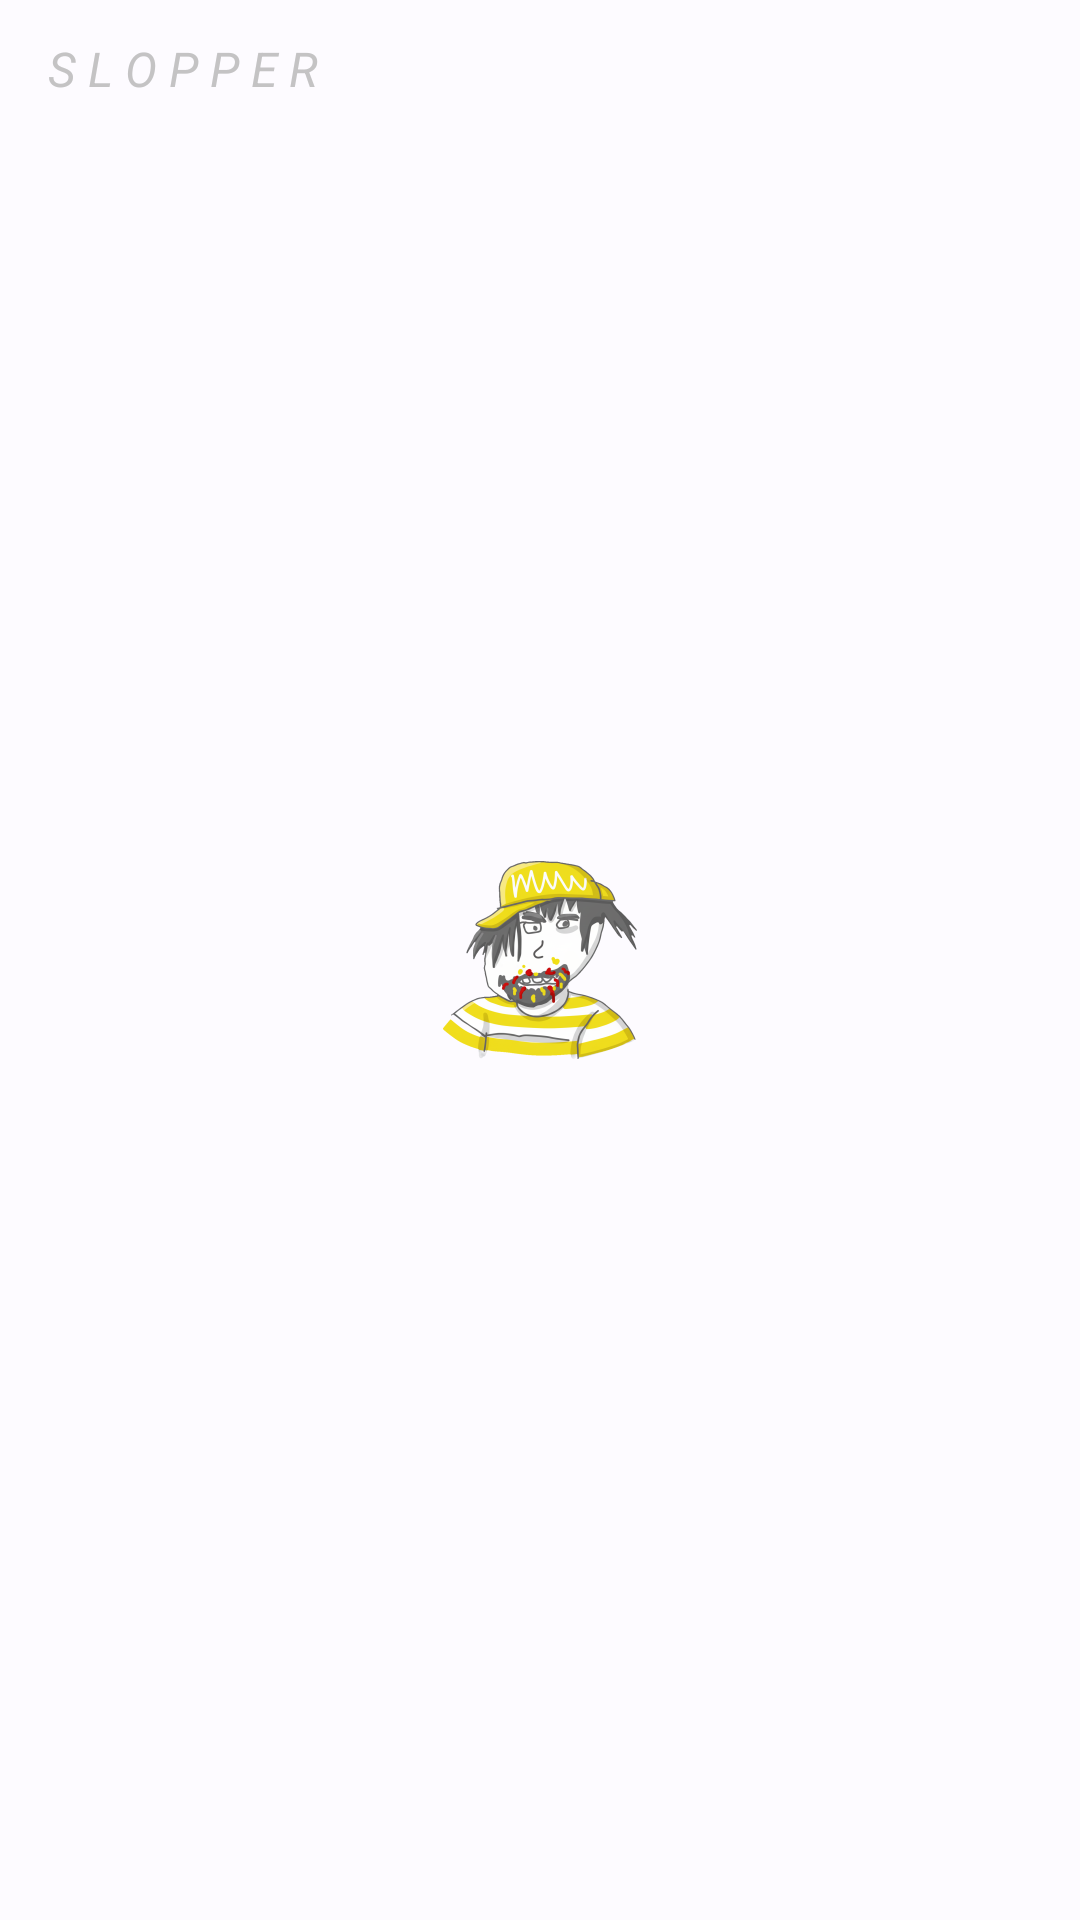

Layout XML and referenced resources for this Android screen:
<!-- AndroidManifest.xml: application theme Theme.Slopper.Splash -->
<!-- res/layout/loading_autofill_suggestion.xml -->
<?xml version="1.0" encoding="utf-8"?>
<LinearLayout xmlns:android="http://schemas.android.com/apk/res/android"
    android:layout_width="match_parent"
    android:layout_height="wrap_content"
    android:orientation="horizontal">

    <TextView
        android:id="@+id/suggestion_text"
        android:layout_width="match_parent"
        android:layout_height="wrap_content"
        android:alpha="0.7"
        android:padding="12dp"
        android:text=" S L O P P E R "
        android:textColor="@android:color/darker_gray"
        android:textSize="16sp"
        android:textStyle="italic" />

</LinearLayout>
<!-- resources referenced by this layout -->
<resources>
  <style name="Theme.Slopper.Splash" parent="Theme.Material3.DayNight.NoActionBar">
          <item name="android:windowBackground">@drawable/splash_background</item>
          <item name="android:statusBarColor">@android:color/transparent</item>
          <item name="android:navigationBarColor">@android:color/transparent</item>
          <item name="android:windowTranslucentNavigation">true</item>
          <item name="android:windowTranslucentStatus">true</item>
          <item name="android:windowDrawsSystemBarBackgrounds">true</item>
      </style>
  <!-- drawable splash_background (drawable) -->
  <?xml version="1.0" encoding="utf-8"?>
  <layer-list xmlns:android="http://schemas.android.com/apk/res/android"
      android:opacity="opaque">
  
      
      <item android:drawable="@color/colorSurface"/>
  
      
      <item
          android:width="288dp"
          android:height="288dp"
          android:gravity="center">
          <bitmap
              android:src="@mipmap/ic_launcher_foreground"
              android:gravity="center"/>
      </item>
  </layer-list>
  <color name="colorSurface">#FDFBFF</color>
</resources>
